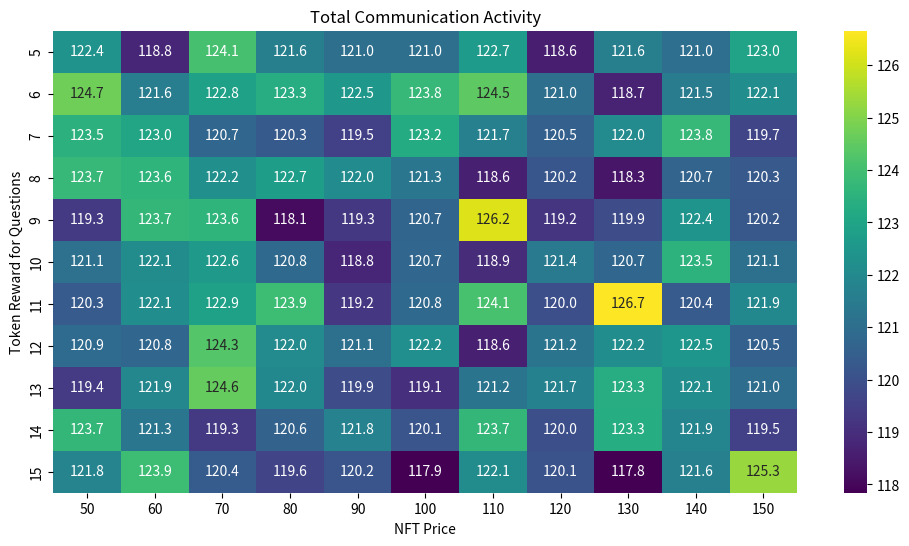
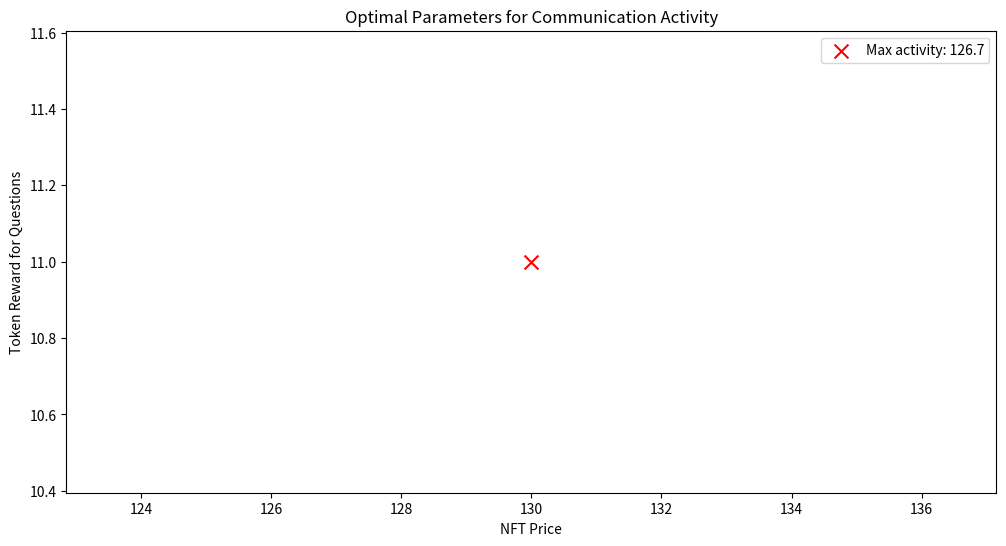

Python code for these plots, in order:
import random
import numpy as np
import matplotlib.pyplot as plt
import seaborn as sns

class ParticipantAgent:
    def __init__(self, id):
        self.id = id
        self.question_rate = random.uniform(0, 1)
        self.answer_rate = random.uniform(0, 1)
        self.like_rate = random.uniform(0, 1)
        self.token_balance = 0
        self.joining_period = random.randint(1, 10)

class OrganizationAgent:
    def __init__(self):
        self.token_reward_question = 10
        self.token_reward_answer = 5
        self.token_reward_like = 1
        self.voting_period = 3
        self.saving_period = 6
        self.nft_price = 100

    def mint_nft(self, participant_agents):
        eligible_agents = [agent for agent in participant_agents if agent.token_balance >= self.nft_price]
        if eligible_agents:
            selected_agent = random.choice(eligible_agents)
            selected_agent.token_balance -= self.nft_price
            return True
        return False

def sweep_parameters():
    nft_prices = list(range(50, 151, 10))
    token_reward_questions = list(range(5, 16, 1))
    token_reward_answers = list(range(3, 9, 1))
    token_reward_likes = list(range(1, 4, 1))

    heatmap_data = np.zeros((len(token_reward_questions), len(nft_prices)))

    for i, token_reward_question in enumerate(token_reward_questions):
        for j, nft_price in enumerate(nft_prices):
            organization_agent = OrganizationAgent()
            organization_agent.token_reward_question = token_reward_question
            organization_agent.nft_price = nft_price

            total_communication_activity = 0
            num_runs = 5
            for _ in range(num_runs):
                total_communication_activity += run_simulation(organization_agent)
            heatmap_data[i, j] = total_communication_activity / num_runs

    return nft_prices, token_reward_questions, heatmap_data

def plot_heatmap(nft_prices, token_reward_questions, heatmap_data):
    plt.figure(figsize=(12, 6))
    sns.heatmap(heatmap_data, annot=True, fmt=".1f", cmap="viridis", xticklabels=nft_prices, yticklabels=token_reward_questions)
    plt.xlabel("NFT Price")
    plt.ylabel("Token Reward for Questions")
    plt.title("Total Communication Activity")
    plt.show()

def plot_scatter(nft_prices, token_reward_questions, heatmap_data):
    max_val = np.max(heatmap_data)
    max_indices = np.where(heatmap_data == max_val)

    plt.figure(figsize=(12, 6))
    for i, j in zip(*max_indices):
        plt.scatter(nft_prices[j], token_reward_questions[i], c="red", marker="x", s=100, label=f"Max activity: {max_val:.1f}")

    plt.xlabel("NFT Price")
    plt.ylabel("Token Reward for Questions")
    plt.title("Optimal Parameters for Communication Activity")
    plt.legend()
    plt.show()

def run_simulation(organization_agent):
    num_participants = 100
    num_months = 12
    participant_agents = [ParticipantAgent(i) for i in range(num_participants)]

    for month in range(1, num_months + 1):
        for agent in participant_agents:
            if random.random() < agent.question_rate:
                agent.token_balance += organization_agent.token_reward_question
            if random.random() < agent.answer_rate:
                agent.token_balance += organization_agent.token_reward_answer
            if random.random() < agent.like_rate:
                agent.token_balance += organization_agent.token_reward_like

        if month % organization_agent.voting_period == 0:
            organization_agent.mint_nft(participant_agents)

        if month % organization_agent.saving_period == 0:
            for agent in participant_agents:
                agent.question_rate *= 0.9
                agent.answer_rate *= 0.9
                agent.like_rate *= 0.9

    total_communication_activity = sum([agent.question_rate + agent.answer_rate + agent.like_rate for agent in participant_agents])
    return total_communication_activity

if __name__ == "__main__":
    nft_prices, token_reward_questions, heatmap_data = sweep_parameters()
    plot_heatmap(nft_prices, token_reward_questions, heatmap_data)
    plot_scatter(nft_prices, token_reward_questions, heatmap_data)